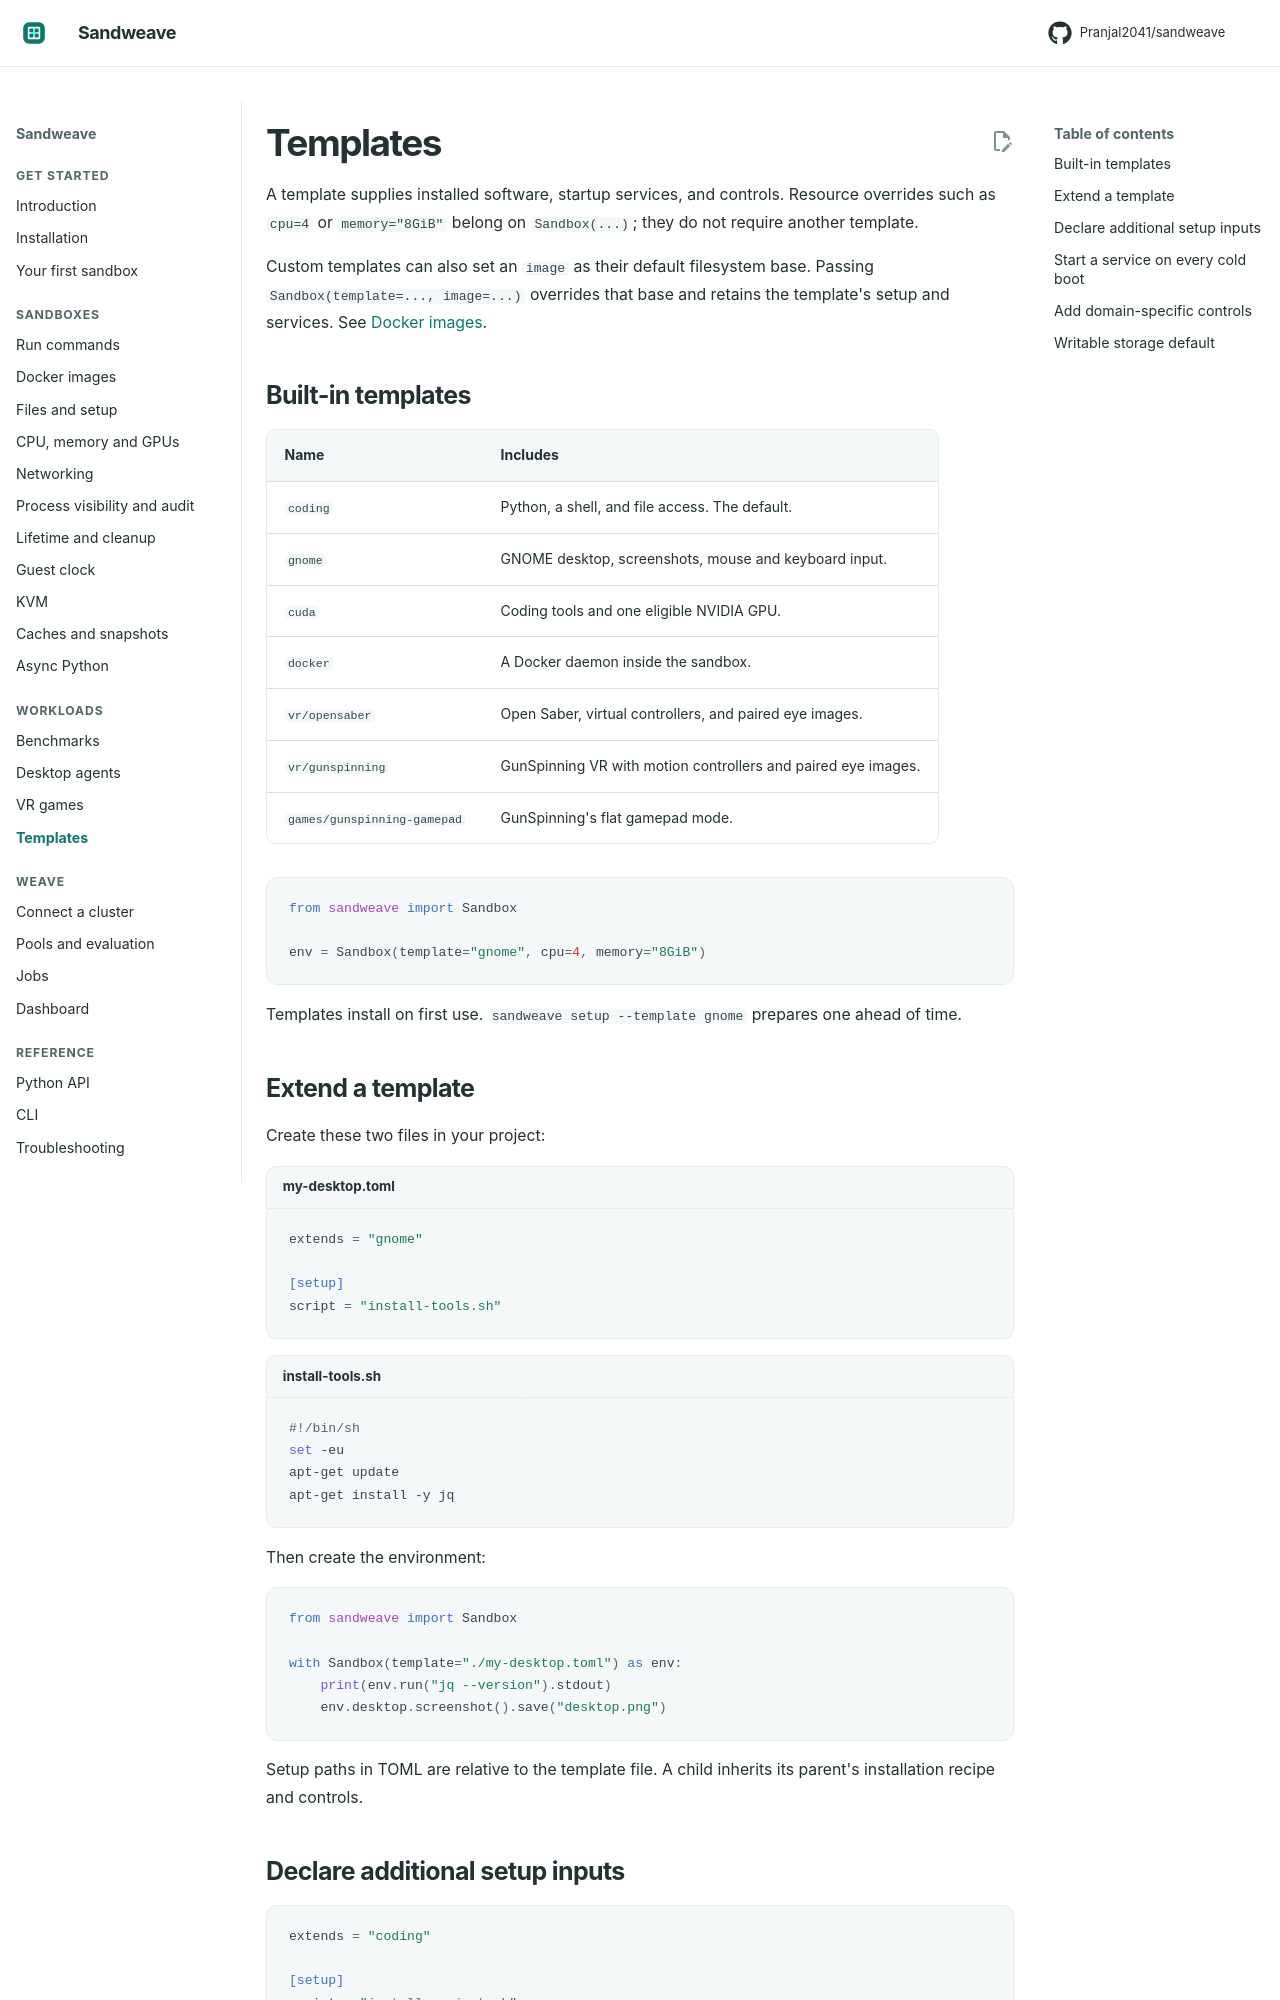

repository: Pranjal2041/sandweave · page: templates/index.html · generator: mkdocs

# Templates

A template supplies installed software, startup services, and controls. Resource
overrides such as `cpu=4` or `memory="8GiB"` belong on `Sandbox(...)`; they do
not require another template.

Custom templates can also set an `image` as their default filesystem base.
Passing `Sandbox(template=..., image=...)` overrides that base and retains the
template's setup and services. See [Docker images](images.md).

## Built-in templates

| Name | Includes |
| --- | --- |
| `coding` | Python, a shell, and file access. The default. |
| `gnome` | GNOME desktop, screenshots, mouse and keyboard input. |
| `cuda` | Coding tools and one eligible NVIDIA GPU. |
| `docker` | A Docker daemon inside the sandbox. |
| `vr/opensaber` | Open Saber, virtual controllers, and paired eye images. |
| `vr/gunspinning` | GunSpinning VR with motion controllers and paired eye images. |
| `games/gunspinning-gamepad` | GunSpinning's flat gamepad mode. |

```python
from sandweave import Sandbox

env = Sandbox(template="gnome", cpu=4, memory="8GiB")
```

Templates install on first use. `sandweave setup --template gnome` prepares one
ahead of time.

## Extend a template

Create these two files in your project:

```toml title="my-desktop.toml"
extends = "gnome"

[setup]
script = "install-tools.sh"
```

```bash title="install-tools.sh"
#!/bin/sh
set -eu
apt-get update
apt-get install -y jq
```

Then create the environment:

```python
from sandweave import Sandbox

with Sandbox(template="./my-desktop.toml") as env:
    print(env.run("jq --version").stdout)
    env.desktop.screenshot().save("desktop.png")
```

Setup paths in TOML are relative to the template file. A child inherits its
parent's installation recipe and controls.

## Declare additional setup inputs

```toml
extends = "coding"

[setup]
script = "install-project.sh"
inputs = ["requirements.txt", "app"]
```

Create the named script and input files within its directory. Declared bytes are
sent to the sandbox and included when deciding whether cached preparation matches.
Undeclared local files are not copied automatically.
